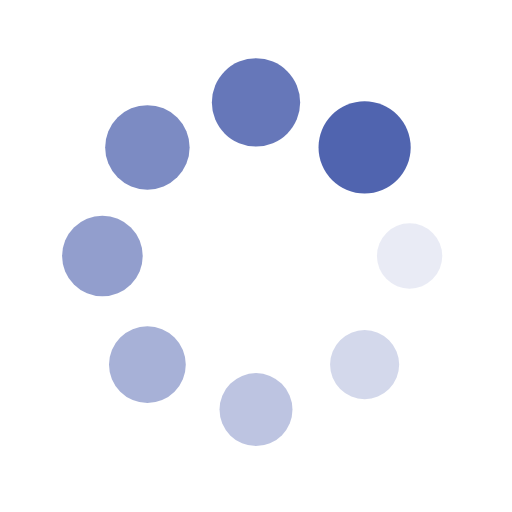
t = 0.00 s
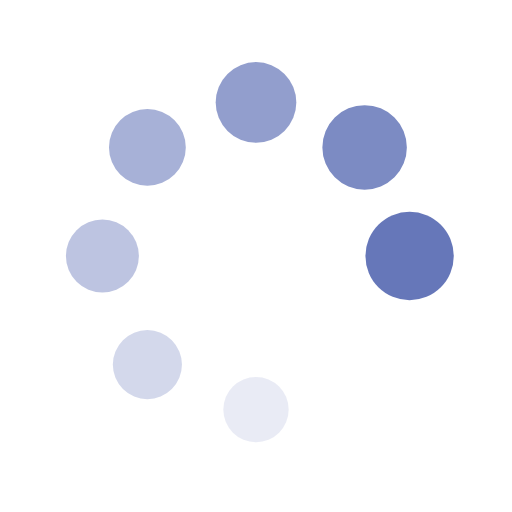
t = 0.24 s
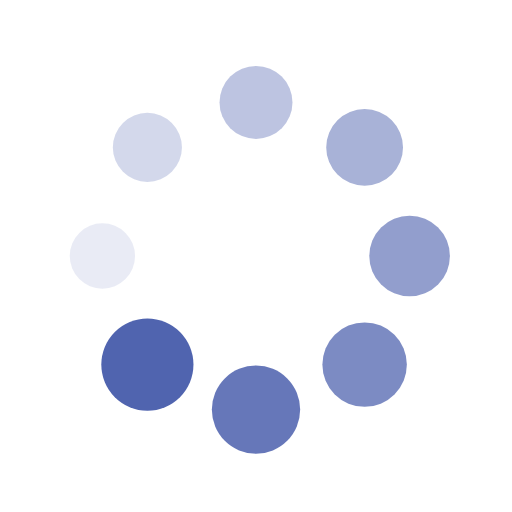
t = 0.48 s
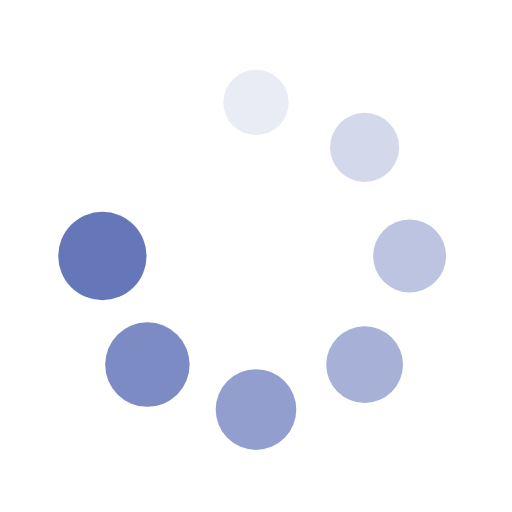
t = 0.72 s

The animated SVG that drew these frames (rendered in a browser with its animation timeline set to each time). Animation: 16 SMIL elements (animate=8,animateTransform=8); one cycle of 0.96 s, repeats indefinitely.

<svg
              xmlns="http://www.w3.org/2000/svg"
              xmlnsXlink="http://www.w3.org/1999/xlink"
              width="80px"
              height="80px"
              viewBox="0 0 100 100"
              preserveAspectRatio="xMidYMid"
            >
              <g transform="translate(80,50)">
                <g transform="rotate(0)">
                  <circle cx="0" cy="0" r="6" fill="#5064af" fill-opacity="1">
                    <animateTransform
                      attributeName="transform"
                      type="scale"
                      begin="-0.8413461538461539s"
                      values="1.5 1.5;1 1"
                      keyTimes="0;1"
                      dur="0.9615384615384615s"
                      repeatCount="indefinite"
                    ></animateTransform>
                    <animate
                      attributeName="fill-opacity"
                      keyTimes="0;1"
                      dur="0.9615384615384615s"
                      repeatCount="indefinite"
                      values="1;0"
                      begin="-0.8413461538461539s"
                    ></animate>
                  </circle>
                </g>
              </g>
              <g transform="translate(71.21320343559643,71.21320343559643)">
                <g transform="rotate(45)">
                  <circle cx="0" cy="0" r="6" fill="#5064af" fill-opacity="0.875">
                    <animateTransform
                      attributeName="transform"
                      type="scale"
                      begin="-0.7211538461538461s"
                      values="1.5 1.5;1 1"
                      keyTimes="0;1"
                      dur="0.9615384615384615s"
                      repeatCount="indefinite"
                    ></animateTransform>
                    <animate
                      attributeName="fill-opacity"
                      keyTimes="0;1"
                      dur="0.9615384615384615s"
                      repeatCount="indefinite"
                      values="1;0"
                      begin="-0.7211538461538461s"
                    ></animate>
                  </circle>
                </g>
              </g>
              <g transform="translate(50,80)">
                <g transform="rotate(90)">
                  <circle cx="0" cy="0" r="6" fill="#5064af" fill-opacity="0.75">
                    <animateTransform
                      attributeName="transform"
                      type="scale"
                      begin="-0.6009615384615384s"
                      values="1.5 1.5;1 1"
                      keyTimes="0;1"
                      dur="0.9615384615384615s"
                      repeatCount="indefinite"
                    ></animateTransform>
                    <animate
                      attributeName="fill-opacity"
                      keyTimes="0;1"
                      dur="0.9615384615384615s"
                      repeatCount="indefinite"
                      values="1;0"
                      begin="-0.6009615384615384s"
                    ></animate>
                  </circle>
                </g>
              </g>
              <g transform="translate(28.786796564403577,71.21320343559643)">
                <g transform="rotate(135)">
                  <circle cx="0" cy="0" r="6" fill="#5064af" fill-opacity="0.625">
                    <animateTransform
                      attributeName="transform"
                      type="scale"
                      begin="-0.4807692307692307s"
                      values="1.5 1.5;1 1"
                      keyTimes="0;1"
                      dur="0.9615384615384615s"
                      repeatCount="indefinite"
                    ></animateTransform>
                    <animate
                      attributeName="fill-opacity"
                      keyTimes="0;1"
                      dur="0.9615384615384615s"
                      repeatCount="indefinite"
                      values="1;0"
                      begin="-0.4807692307692307s"
                    ></animate>
                  </circle>
                </g>
              </g>
              <g transform="translate(20,50.00000000000001)">
                <g transform="rotate(180)">
                  <circle cx="0" cy="0" r="6" fill="#5064af" fill-opacity="0.5">
                    <animateTransform
                      attributeName="transform"
                      type="scale"
                      begin="-0.3605769230769231s"
                      values="1.5 1.5;1 1"
                      keyTimes="0;1"
                      dur="0.9615384615384615s"
                      repeatCount="indefinite"
                    ></animateTransform>
                    <animate
                      attributeName="fill-opacity"
                      keyTimes="0;1"
                      dur="0.9615384615384615s"
                      repeatCount="indefinite"
                      values="1;0"
                      begin="-0.3605769230769231s"
                    ></animate>
                  </circle>
                </g>
              </g>
              <g transform="translate(28.78679656440357,28.786796564403577)">
                <g transform="rotate(225)">
                  <circle cx="0" cy="0" r="6" fill="#5064af" fill-opacity="0.375">
                    <animateTransform
                      attributeName="transform"
                      type="scale"
                      begin="-0.24038461538461536s"
                      values="1.5 1.5;1 1"
                      keyTimes="0;1"
                      dur="0.9615384615384615s"
                      repeatCount="indefinite"
                    ></animateTransform>
                    <animate
                      attributeName="fill-opacity"
                      keyTimes="0;1"
                      dur="0.9615384615384615s"
                      repeatCount="indefinite"
                      values="1;0"
                      begin="-0.24038461538461536s"
                    ></animate>
                  </circle>
                </g>
              </g>
              <g transform="translate(49.99999999999999,20)">
                <g transform="rotate(270)">
                  <circle cx="0" cy="0" r="6" fill="#5064af" fill-opacity="0.25">
                    <animateTransform
                      attributeName="transform"
                      type="scale"
                      begin="-0.12019230769230768s"
                      values="1.5 1.5;1 1"
                      keyTimes="0;1"
                      dur="0.9615384615384615s"
                      repeatCount="indefinite"
                    ></animateTransform>
                    <animate
                      attributeName="fill-opacity"
                      keyTimes="0;1"
                      dur="0.9615384615384615s"
                      repeatCount="indefinite"
                      values="1;0"
                      begin="-0.12019230769230768s"
                    ></animate>
                  </circle>
                </g>
              </g>
              <g transform="translate(71.21320343559643,28.78679656440357)">
                <g transform="rotate(315)">
                  <circle cx="0" cy="0" r="6" fill="#5064af" fill-opacity="0.125">
                    <animateTransform
                      attributeName="transform"
                      type="scale"
                      begin="0s"
                      values="1.5 1.5;1 1"
                      keyTimes="0;1"
                      dur="0.9615384615384615s"
                      repeatCount="indefinite"
                    ></animateTransform>
                    <animate
                      attributeName="fill-opacity"
                      keyTimes="0;1"
                      dur="0.9615384615384615s"
                      repeatCount="indefinite"
                      values="1;0"
                      begin="0s"
                    ></animate>
                  </circle>
                </g>
              </g>
            </svg>
